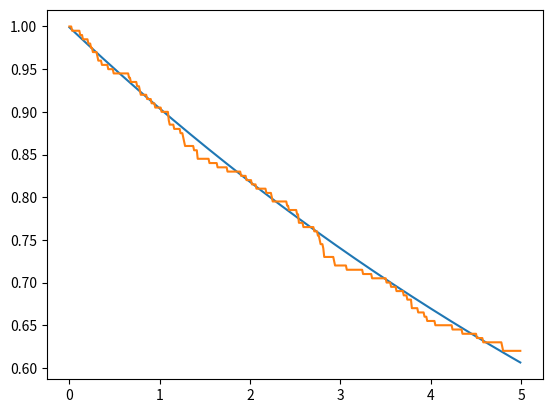
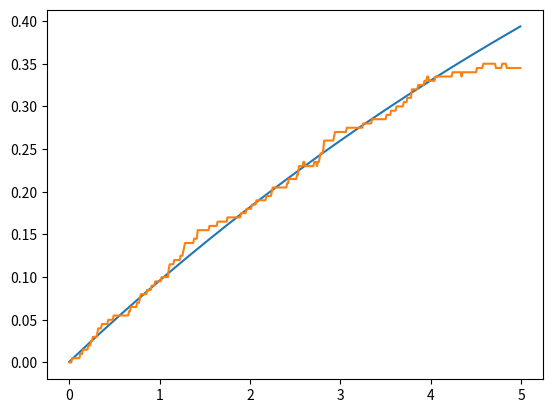
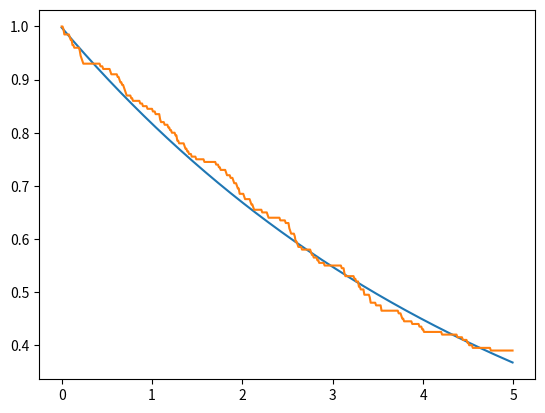
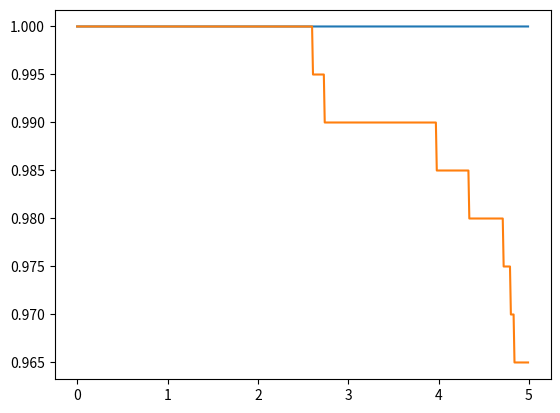

Generate these figures, in order, with matplotlib:
from matplotlib.pyplot import *
import numpy as np
from scipy.linalg import expm
import math as math
nex=3
sigmas = np.kron(np.array([[0,1],[0 for i in range(2)]]),np.eye(nex))
sigmen = sigmas.transpose()
def a(x):
    mat = np.array([[0 for i in range(x)] for j in range(x)])
    acum=0
    for y in range(1,x):
        acum=acum+1
        mat[y-1][y]=float(math.sqrt(acum))
    return(mat)
a = np.kron(np.eye(2),a(nex))
adag = a.transpose()
Hjc = np.matmul(sigmas,sigmen)+np.matmul(adag,a)+(np.matmul(adag,sigmen)+np.matmul(a,sigmas))/1000
e1 = np.array([0,1,0,0,0,0])
d1 = np.array([[0 for i in range(2*nex)],e1,[0 for i in range(2*nex)],[0 for i in range(2*nex)],[0 for i in range(2*nex)],[0 for i in range(2*nex)]])
S1 = np.sqrt(0.1)*sigmen
S1d = S1.transpose()
S2 = np.sqrt(0.2)*a
S2d = S2.transpose()
Hju = Hjc-0.5j*(np.matmul(S1d,S1)+np.matmul(S2d,S2))
ene=500
nst=200
emas_gg=[]
eqju_gg=[]
eqav_gg=[0 for i in range(ene)]
emas_ee=[]
eqju_ee=[]
eqav_ee=[0 for i in range(ene)]
emas_00=[]
eqju_00=[]
eqav_00=[0 for i in range(ene)]
emas_11=[]
eqju_11=[]
eqav_11=[0 for i in range(ene)]

deltat=5/ene
tiempo=[deltat*i for i in range (ene)]
#ecuacion maestra
for i in range (0,ene):
    mat = d1
    mat = mat -deltat*1j*( np.matmul(Hjc,mat)- np.matmul(mat,Hjc) )
    mat = mat +deltat*0.5*( 2*np.matmul(S1,np.matmul(mat,S1d)) -1*np.matmul(mat,np.matmul(S1d,S1)) -1*np.matmul(S1d,np.matmul(S1,mat)) )
    mat = mat +deltat*0.5*( 2*np.matmul(S2,np.matmul(mat,S2d)) -1*np.matmul(mat,np.matmul(S2d,S2)) -1*np.matmul(S2d,np.matmul(S2,mat)) )
    d1 = mat
    emas_gg.append(np.abs(np.matmul(mat,np.matmul(sigmas,sigmen)).trace()))
    emas_ee.append(np.abs(np.matmul(mat,np.matmul(sigmen,sigmas)).trace()))
    emas_00.append(np.abs(np.matmul(mat,np.matmul(adag,a)).trace()))
    emas_11.append(np.abs(np.matmul(mat,np.matmul(a,adag)).trace()))

#quantum jumps
for m in range(0,nst):
    for n in range(0,ene):
        vec = e1
        aver = np.array([0,0,0,0])
        rn1=np.random.random_sample()
        rn2=np.random.random_sample()
        deltap1= deltat*np.abs(np.dot(np.matmul(S1,vec),np.matmul(S1,vec)))
        deltap2= deltat*np.abs(np.dot(np.matmul(S2,vec),np.matmul(S2,vec)))
        def tongo(v): #normalización de vectores
            norm = np.linalg.norm(v)
            if (norm == 0):
               return v
            else:
               return v/norm
        if(deltap1+deltap2==0): #evitar que la normalización se indefina si ambos deltap son 0
          deltasum = 0.001
        else:
          deltasum = deltap1+deltap2
        if(rn1<deltasum):
           if(rn2<=(deltap1/deltasum)):
              vec=tongo(np.matmul(S1,vec))
           else:
              vec=tongo(np.matmul(S2,vec))
        else:
           vec=tongo(np.matmul(expm(-1j*deltat*Hju),vec))
        aver_gg= np.matmul(sigmen,vec)
        aver_ee= np.matmul(sigmas,vec)
        aver_00= np.matmul(a,vec)
        aver_11= np.matmul(adag,vec)
        eqju_gg.append(np.abs(np.dot(aver_gg,aver_gg)))
        eqju_ee.append(np.abs(np.dot(aver_ee,aver_ee)))
        eqju_00.append(np.abs(np.dot(aver_00,aver_00)))
        eqju_11.append(np.abs(np.dot(aver_11,aver_11)))
        e1 = vec
        eqav_gg[n]=eqav_gg[n]+(np.abs(np.dot(aver_gg,aver_gg)))/nst
        eqav_ee[n]=eqav_ee[n]+(np.abs(np.dot(aver_ee,aver_ee)))/nst
        eqav_00[n]=eqav_00[n]+(np.abs(np.dot(aver_00,aver_00)))/nst
        eqav_11[n]=eqav_11[n]+(np.abs(np.dot(aver_11,aver_11)))/nst
    e1 = np.array([0,1,0,0,0,0])

figure()
plot(tiempo,emas_gg)
plot(tiempo,eqav_gg)
savefig('pobg.png')

figure()
plot(tiempo,emas_ee)
plot(tiempo,eqav_ee)
savefig('pobe.png')

figure()
plot(tiempo,emas_00)
plot(tiempo,eqav_00)
savefig('pob0.png')

figure()
plot(tiempo,emas_11)
plot(tiempo,eqav_11)
savefig('pob1.png')
